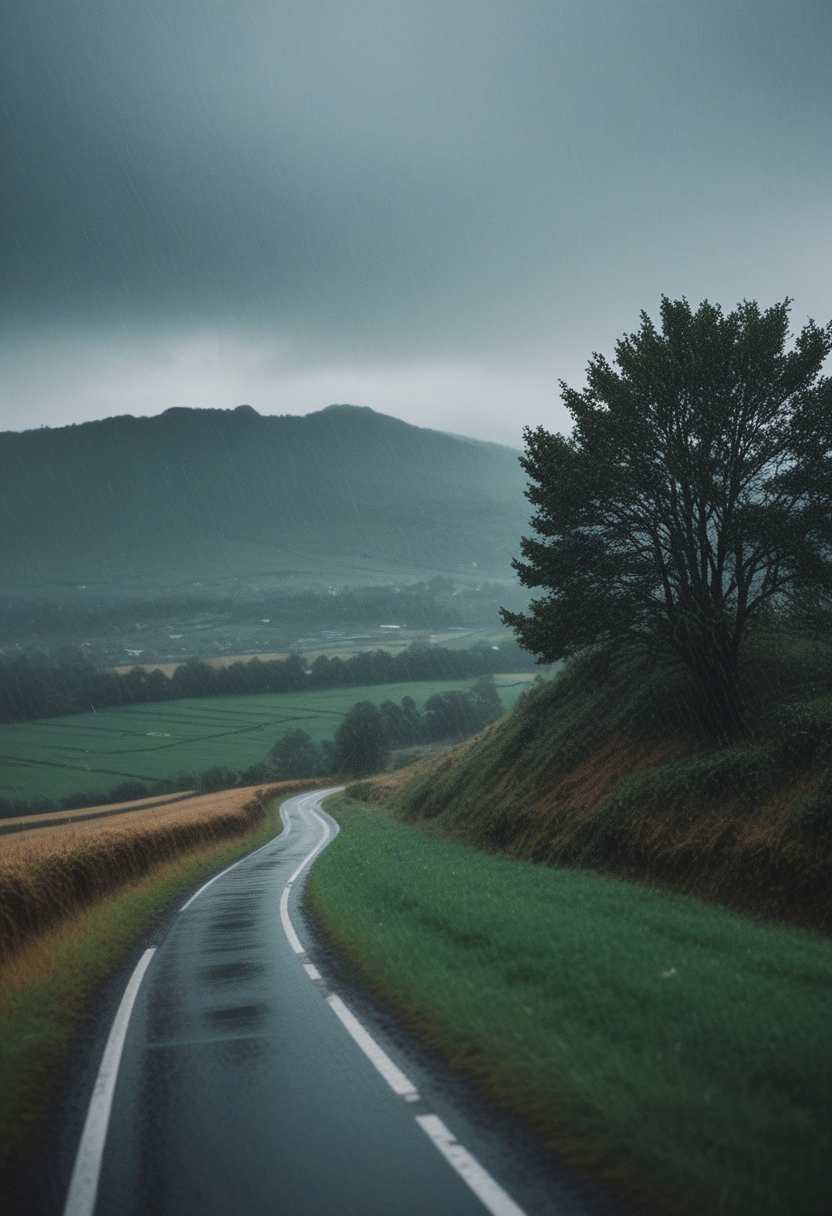
Generation parameters embedded in this image by AUTOMATIC1111 Stable Diffusion web UI or a fork of it (Forge, ...) (PNG 'parameters' text chunk):
photo of landscape, rainy weather, 8k uhd, high quality, film grain, Fujifilm XT3
Steps: 22, Sampler: Euler a, CFG scale: 3.5, Seed: 1637073653, Size: 832x1216, Model hash: ccbf759201, Model: AIPG add X, VAE hash: 235745af8d, VAE: madebyollinsdxl-vae-fp16-fix.safetensors, ENSD: 2828, Discard penultimate sigma: True, SGM noise multiplier: True, Version: f0.0.17v1.8.0rc-latest-276-g29be1da7